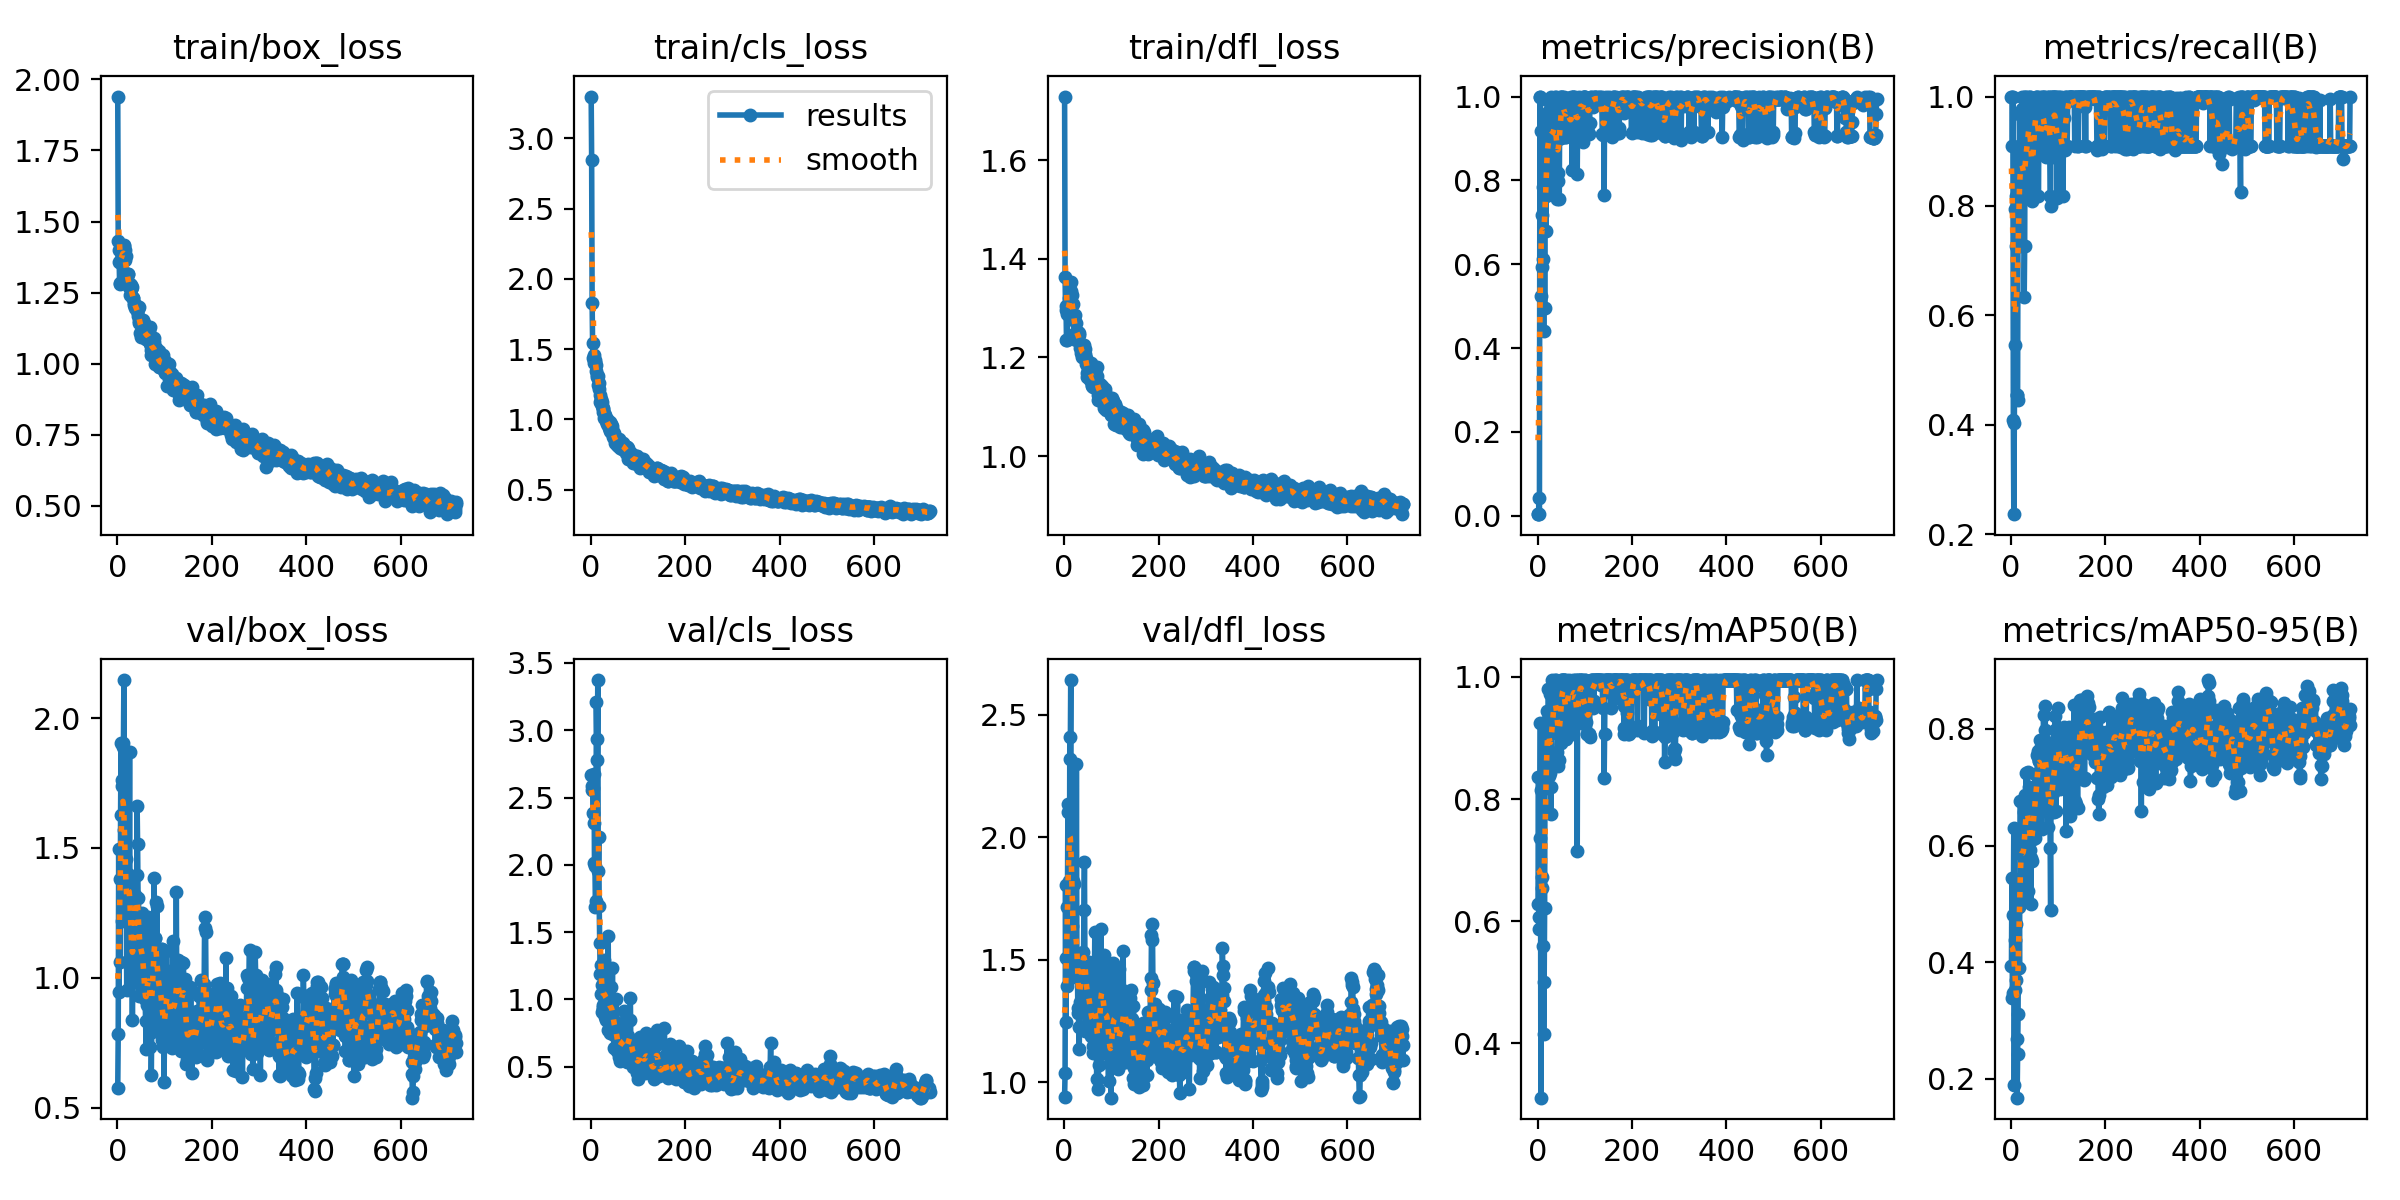

Values plotted in this chart, from the file beside it:
epoch, time, train/box_loss, train/cls_loss, train/dfl_loss, metrics/precision(B), metrics/recall(B), metrics/mAP50(B), metrics/mAP50-95(B), val/box_loss, val/cls_loss, val/dfl_loss, lr/pg0, lr/pg1, lr/pg2
1, 7.058, 1.939, 3.298, 1.729, 0.00404, 1, 0.6291, 0.3926, 0.5751, 2.667, 0.9411, 0.0013, 0.0013, 0.0013
2, 11.66, 1.432, 2.848, 1.363, 0.00383, 1, 0.8356, 0.5447, 0.783, 2.555, 1.04, 0.002698, 0.002698, 0.002698
3, 16.12, 1.401, 1.831, 1.295, 0.04213, 0.9091, 0.5867, 0.3379, 1.497, 2.587, 1.804, 0.004095, 0.004095, 0.004095
4, 20.61, 1.359, 1.547, 1.305, 0.00522, 1, 0.6078, 0.3477, 0.9459, 2.571, 1.244, 0.005489, 0.005489, 0.005489
5, 24.89, 1.279, 1.434, 1.235, 1, 0.4091, 0.736, 0.4804, 1.381, 2.384, 1.506, 0.006882, 0.006882, 0.006882
6, 29.25, 1.283, 1.401, 1.235, 1, 0.2367, 0.9245, 0.6301, 1.061, 2.307, 1.393, 0.008273, 0.008273, 0.008273
7, 33.6, 1.355, 1.42, 1.287, 0.5241, 0.403, 0.3113, 0.1895, 1.628, 2.672, 1.716, 0.009662, 0.009662, 0.009662
8, 37.84, 1.369, 1.46, 1.306, 0.9169, 0.5454, 0.815, 0.4378, 1.905, 2.011, 2.137, 0.009954, 0.009954, 0.009954
9, 42.43, 1.378, 1.425, 1.304, 0.5928, 0.7952, 0.6539, 0.3515, 1.761, 1.994, 2.103, 0.009947, 0.009947, 0.009947
10, 46.72, 1.41, 1.41, 1.304, 0.7172, 0.7273, 0.6725, 0.3694, 1.74, 1.689, 1.823, 0.009941, 0.009941, 0.009941
11, 51.08, 1.406, 1.385, 1.32, 0.6136, 0.8182, 0.7865, 0.4646, 1.22, 1.735, 1.504, 0.009934, 0.009934, 0.009934
12, 55.48, 1.375, 1.344, 1.308, 0.785, 0.4546, 0.5598, 0.2673, 1.906, 3.208, 2.408, 0.009927, 0.009927, 0.009927
13, 59.79, 1.38, 1.303, 1.318, 0.4412, 0.4546, 0.4163, 0.1673, 1.89, 2.933, 2.32, 0.009921, 0.009921, 0.009921
14, 64.18, 1.416, 1.314, 1.335, 0.8302, 0.446, 0.5011, 0.2424, 2.147, 2.781, 2.642, 0.009914, 0.009914, 0.009914
15, 68.47, 1.414, 1.306, 1.352, 0.4954, 0.8182, 0.6226, 0.3106, 1.57, 3.373, 1.765, 0.009908, 0.009908, 0.009908
16, 72.76, 1.399, 1.246, 1.327, 0.8191, 0.9091, 0.9145, 0.4948, 1.315, 1.954, 1.639, 0.009901, 0.009901, 0.009901
17, 77.11, 1.365, 1.217, 1.308, 0.7628, 0.8182, 0.863, 0.5433, 1.227, 2.209, 1.483, 0.009894, 0.009894, 0.009894
18, 81.52, 1.38, 1.257, 1.308, 0.6802, 0.9683, 0.8178, 0.3893, 1.457, 1.696, 1.822, 0.009888, 0.009888, 0.009888
19, 85.88, 1.286, 1.171, 1.278, 0.9453, 0.9091, 0.9446, 0.6102, 1.308, 1.422, 1.479, 0.009881, 0.009881, 0.009881
20, 90.07, 1.315, 1.124, 1.281, 0.8511, 0.9091, 0.926, 0.6757, 0.9516, 1.191, 1.449, 0.009875, 0.009875, 0.009875
21, 94.54, 1.295, 1.148, 1.277, 0.9912, 0.7273, 0.8882, 0.5853, 1.324, 1.257, 1.808, 0.009868, 0.009868, 0.009868
22, 98.83, 1.315, 1.114, 1.285, 0.9625, 0.8182, 0.9313, 0.6218, 1.402, 1.041, 1.516, 0.009861, 0.009861, 0.009861
23, 103.1, 1.317, 1.126, 1.25, 0.9147, 0.9768, 0.98, 0.6305, 1.241, 0.9102, 1.429, 0.009855, 0.009855, 0.009855
24, 107.4, 1.27, 1.099, 1.24, 0.7803, 1, 0.9337, 0.5934, 1.313, 1.106, 1.525, 0.009848, 0.009848, 0.009848
25, 111.7, 1.28, 1.081, 1.27, 0.8915, 0.8182, 0.8381, 0.5243, 1.356, 0.9459, 1.528, 0.009842, 0.009842, 0.009842
26, 116.1, 1.24, 1.054, 1.236, 0.8911, 0.8182, 0.8428, 0.5086, 1.872, 0.9569, 2.298, 0.009835, 0.009835, 0.009835
27, 120.4, 1.279, 1.072, 1.248, 0.8206, 1, 0.973, 0.6582, 1.246, 0.932, 1.488, 0.009828, 0.009828, 0.009828
28, 124.8, 1.262, 1.045, 1.244, 1, 0.6339, 0.775, 0.5383, 1.211, 1.22, 1.493, 0.009822, 0.009822, 0.009822
29, 129.1, 1.262, 1.009, 1.248, 0.951, 0.7273, 0.8195, 0.5804, 1.119, 1.291, 1.303, 0.009815, 0.009815, 0.009815
30, 133.4, 1.275, 1.028, 1.252, 0.9776, 1, 0.995, 0.6876, 1.079, 0.869, 1.284, 0.009809, 0.009809, 0.009809
31, 137.7, 1.271, 1.018, 1.249, 0.8999, 0.9091, 0.9469, 0.6283, 0.9972, 1.082, 1.224, 0.009802, 0.009802, 0.009802
32, 142, 1.235, 0.9959, 1.244, 0.7768, 1, 0.9257, 0.7242, 0.8381, 0.8479, 1.136, 0.009795, 0.009795, 0.009795
33, 146.4, 1.231, 0.9865, 1.229, 0.8849, 0.9091, 0.9587, 0.6552, 0.984, 1.067, 1.328, 0.009789, 0.009789, 0.009789
34, 151.2, 1.231, 0.9995, 1.219, 0.9652, 0.8182, 0.9421, 0.6728, 1.154, 0.9155, 1.495, 0.009782, 0.009782, 0.009782
35, 155.8, 1.215, 0.9647, 1.222, 0.953, 0.8182, 0.945, 0.7256, 1.174, 1.093, 1.465, 0.009776, 0.009776, 0.009776
36, 160, 1.207, 0.985, 1.209, 1, 0.9862, 0.995, 0.6208, 1.277, 0.7753, 1.468, 0.009769, 0.009769, 0.009769
37, 164.2, 1.203, 0.972, 1.221, 0.8281, 1, 0.9493, 0.5212, 1.314, 1.472, 1.484, 0.009762, 0.009762, 0.009762
38, 168.4, 1.197, 0.9394, 1.2, 0.978, 0.9091, 0.9215, 0.6912, 1.318, 0.9734, 1.445, 0.009756, 0.009756, 0.009756
39, 172.6, 1.203, 0.9477, 1.205, 1, 0.9919, 0.995, 0.7013, 1.102, 0.8438, 1.423, 0.009749, 0.009749, 0.009749
40, 176.8, 1.202, 0.917, 1.2, 0.911, 1, 0.9875, 0.6561, 1.096, 0.7498, 1.311, 0.009743, 0.009743, 0.009743
41, 180.9, 1.184, 0.9801, 1.212, 0.897, 1, 0.98, 0.5924, 1.396, 0.9365, 1.53, 0.009736, 0.009736, 0.009736
42, 185.1, 1.202, 0.9445, 1.226, 0.7547, 0.9091, 0.877, 0.4998, 1.661, 1.091, 1.704, 0.009729, 0.009729, 0.009729
43, 189.2, 1.194, 0.9647, 1.21, 0.7991, 0.8182, 0.9065, 0.579, 1.516, 0.9168, 1.901, 0.009723, 0.009723, 0.009723
44, 193.3, 1.168, 0.9133, 1.208, 0.8165, 0.8097, 0.8547, 0.5738, 1.308, 0.9362, 1.491, 0.009716, 0.009716, 0.009716
45, 197.4, 1.2, 0.9539, 1.216, 0.9695, 0.8182, 0.9238, 0.682, 0.9286, 0.8632, 1.21, 0.00971, 0.00971, 0.00971
46, 201.6, 1.149, 0.9346, 1.199, 0.7551, 0.8423, 0.8644, 0.6117, 1.027, 1.236, 1.303, 0.009703, 0.009703, 0.009703
47, 205.7, 1.143, 0.901, 1.186, 0.9983, 0.9091, 0.9224, 0.6505, 1.201, 0.8195, 1.486, 0.009696, 0.009696, 0.009696
48, 209.9, 1.11, 0.8723, 1.16, 0.9922, 0.9091, 0.9109, 0.6549, 1.088, 0.8488, 1.312, 0.00969, 0.00969, 0.00969
49, 214.1, 1.147, 0.9023, 1.168, 1, 0.9964, 0.995, 0.6646, 1.156, 0.6427, 1.384, 0.009683, 0.009683, 0.009683
50, 218.1, 1.153, 0.8749, 1.159, 0.9021, 0.9091, 0.8924, 0.6126, 1.077, 0.7389, 1.303, 0.009677, 0.009677, 0.009677
51, 222.3, 1.095, 0.8301, 1.176, 1, 0.9806, 0.995, 0.7224, 1.058, 0.8063, 1.388, 0.00967, 0.00967, 0.00967
52, 226.5, 1.137, 0.8512, 1.181, 1, 0.9802, 0.995, 0.6805, 1.1, 0.8005, 1.361, 0.009663, 0.009663, 0.009663
53, 230.6, 1.112, 0.8531, 1.174, 0.9432, 1, 0.995, 0.6473, 1.25, 0.8315, 1.492, 0.009657, 0.009657, 0.009657
54, 234.7, 1.153, 0.8529, 1.185, 0.9773, 0.9091, 0.9875, 0.699, 0.9824, 1.007, 1.215, 0.00965, 0.00965, 0.00965
55, 238.8, 1.095, 0.8605, 1.154, 0.9925, 1, 0.995, 0.6804, 1.158, 0.6519, 1.345, 0.009644, 0.009644, 0.009644
56, 243.1, 1.098, 0.8208, 1.162, 0.9869, 1, 0.995, 0.7548, 1.023, 0.6166, 1.241, 0.009637, 0.009637, 0.009637
57, 247.3, 1.144, 0.8268, 1.188, 1, 0.9812, 0.995, 0.7618, 0.9365, 0.6666, 1.188, 0.00963, 0.00963, 0.00963
58, 251.5, 1.098, 0.8132, 1.143, 0.9322, 0.8182, 0.944, 0.7524, 1.044, 0.6797, 1.346, 0.009624, 0.009624, 0.009624
59, 255.6, 1.136, 0.8579, 1.169, 0.9038, 0.9091, 0.8982, 0.7449, 0.9185, 0.57, 1.338, 0.009617, 0.009617, 0.009617
60, 259.8, 1.085, 0.81, 1.142, 0.9033, 0.9091, 0.8982, 0.7446, 0.8323, 0.6157, 1.245, 0.009611, 0.009611, 0.009611
... 658 more rows
